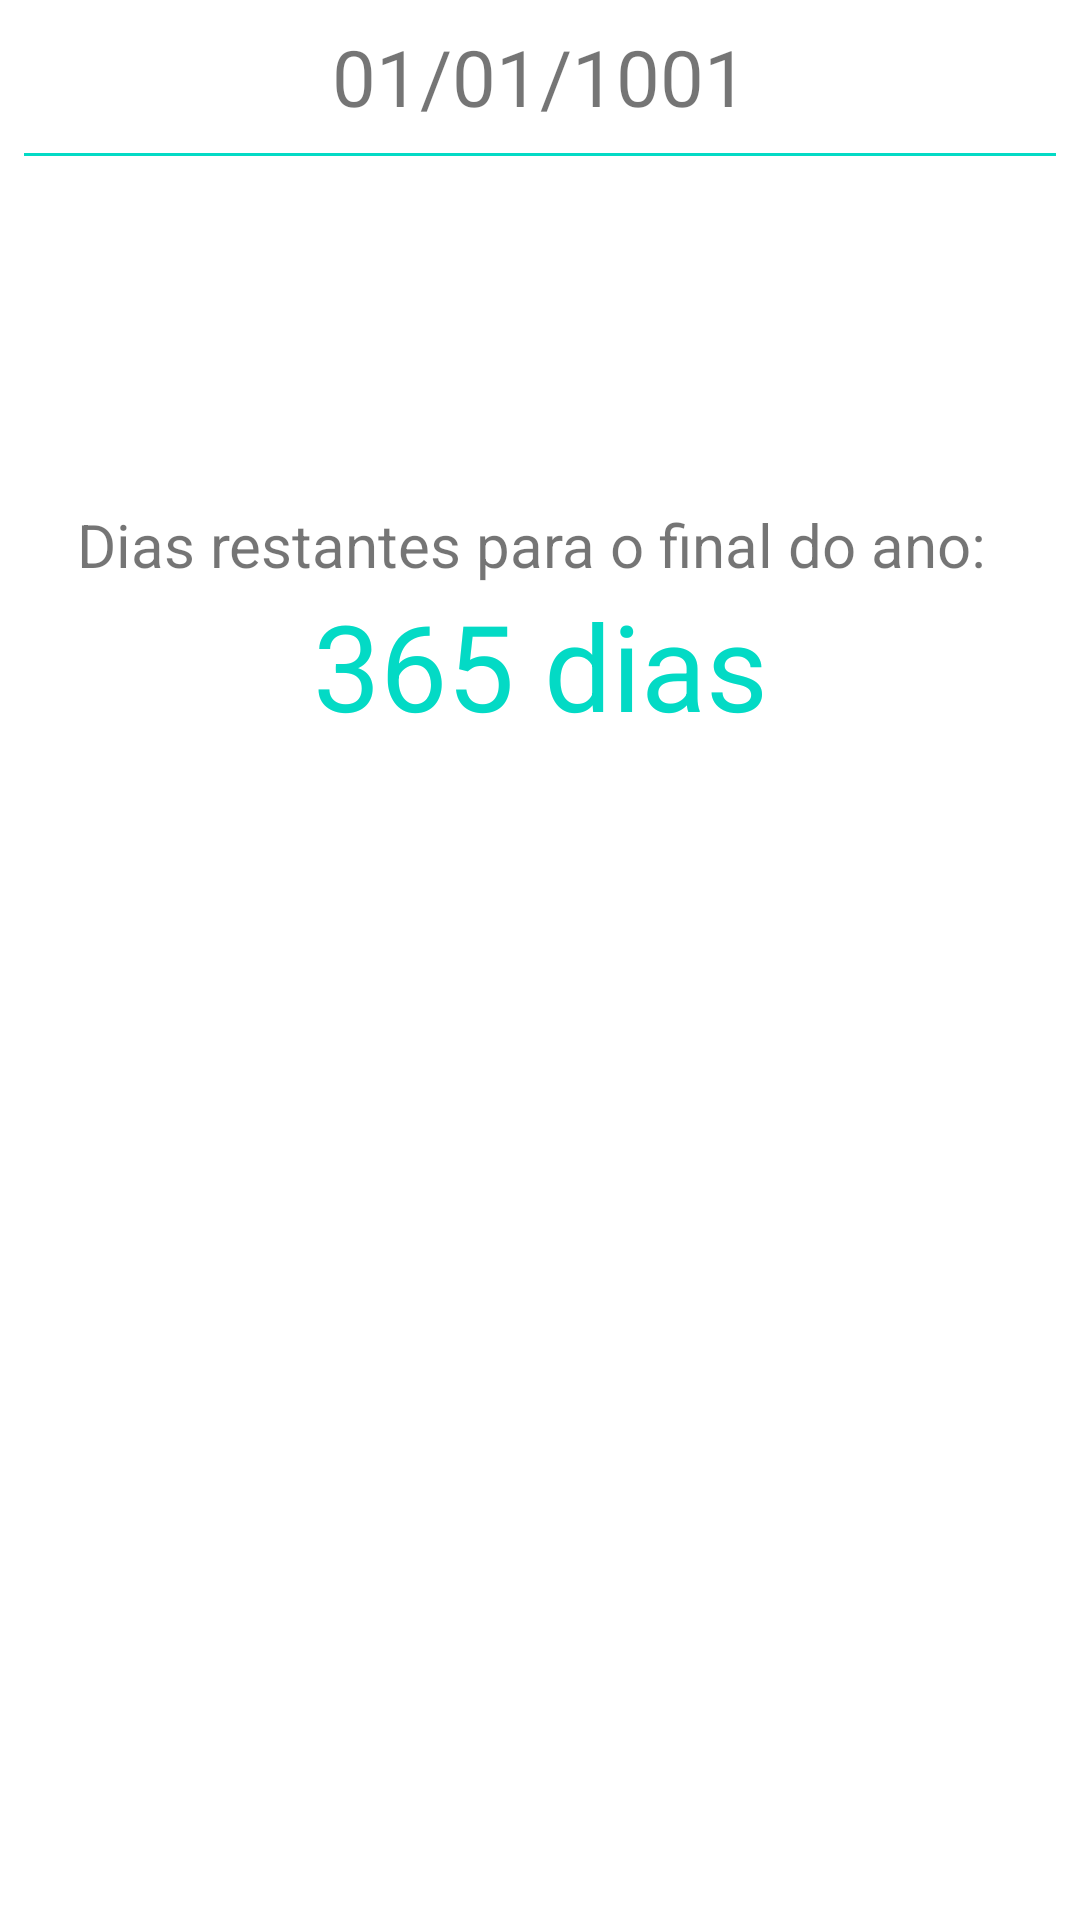

Layout XML and referenced resources for this Android screen:
<!-- AndroidManifest.xml: application theme Theme.AppFesta -->
<!-- res/layout/activity_main.xml -->
<?xml version="1.0" encoding="utf-8"?>
<RelativeLayout xmlns:android="http://schemas.android.com/apk/res/android"
    xmlns:app="http://schemas.android.com/apk/res-auto"
    xmlns:tools="http://schemas.android.com/tools"
    android:layout_width="match_parent"
    android:layout_height="match_parent"
    android:background="@drawable/background"
    android:padding="8dp"
    tools:context=".view.MainActivity">

    <TextView
        android:id="@+id/text_today"
        android:gravity="center"
        android:layout_width="match_parent"
        android:layout_height="wrap_content"
        android:textSize="26sp"
        android:text="01/01/1001" />

    <View
        android:id="@+id/linear_view"
        android:background="@color/teal_200"
        android:layout_width="match_parent"
        android:layout_below="@id/text_today"
        android:layout_marginTop="8dp"
        android:layout_height="1dp"/>

    <TextView
        android:id="@+id/text_label_days_left"
        android:gravity="center"
        android:layout_width="wrap_content"
        android:layout_height="wrap_content"
        android:layout_centerHorizontal="true"
        android:layout_marginTop="160dp"
        android:textSize="20sp"
        android:text="Dias restantes para o final do ano: " />

    <TextView
        android:id="@+id/text_days_left"
        android:gravity="center"
        android:layout_width="match_parent"
        android:layout_height="wrap_content"
        android:layout_centerHorizontal="true"
        android:textColor="@color/teal_200"
        android:layout_below="@id/text_label_days_left"
        android:textSize="40sp"
        android:text="365 dias" />

    <Button
        android:id="@+id/button_confirm"
        android:layout_width="match_parent"
        android:layout_height="60dp"
        android:layout_alignParentBottom="true"
        android:background="@drawable/button_background"
        android:textSize="18sp"
        android:textColor="@color/white"
        android:text="SIM/NÃO/NÃO CONFIRMADO" />

</RelativeLayout>
<!-- resources referenced by this layout -->
<resources>
  <!-- drawable button_background (drawable) -->
  <?xml version="1.0" encoding="utf-8"?>
  <shape
      xmlns:android="http://schemas.android.com/apk/res/android">
      <corners android:radius="10dp"/>
      <solid android:color="@color/ic_launcher_background" />
  </shape>
  <style name="Theme.AppFesta" parent="Theme.MaterialComponents.DayNight.DarkActionBar">
          
          <item name="colorPrimary">@color/purple_500</item>
          <item name="colorPrimaryVariant">@color/purple_700</item>
          <item name="colorOnPrimary">@color/white</item>
          
          <item name="colorSecondary">@color/teal_200</item>
          <item name="colorSecondaryVariant">@color/teal_700</item>
          <item name="colorOnSecondary">@color/black</item>
          
          <item name="android:statusBarColor" tools:targetApi="l">?attr/colorPrimaryVariant</item>
          
      </style>
  <!-- not gathered from this repository: default colours our renderer supplied (Android Studio template values) -->
  <color name="purple_500">#FF6200EE</color>
  <color name="purple_700">#FF3700B3</color>
  <color name="teal_200">#FF03DAC5</color>
  <color name="teal_700">#FF018786</color>
  <color name="black">#FF000000</color>
  <color name="white">#FFFFFFFF</color>
</resources>
